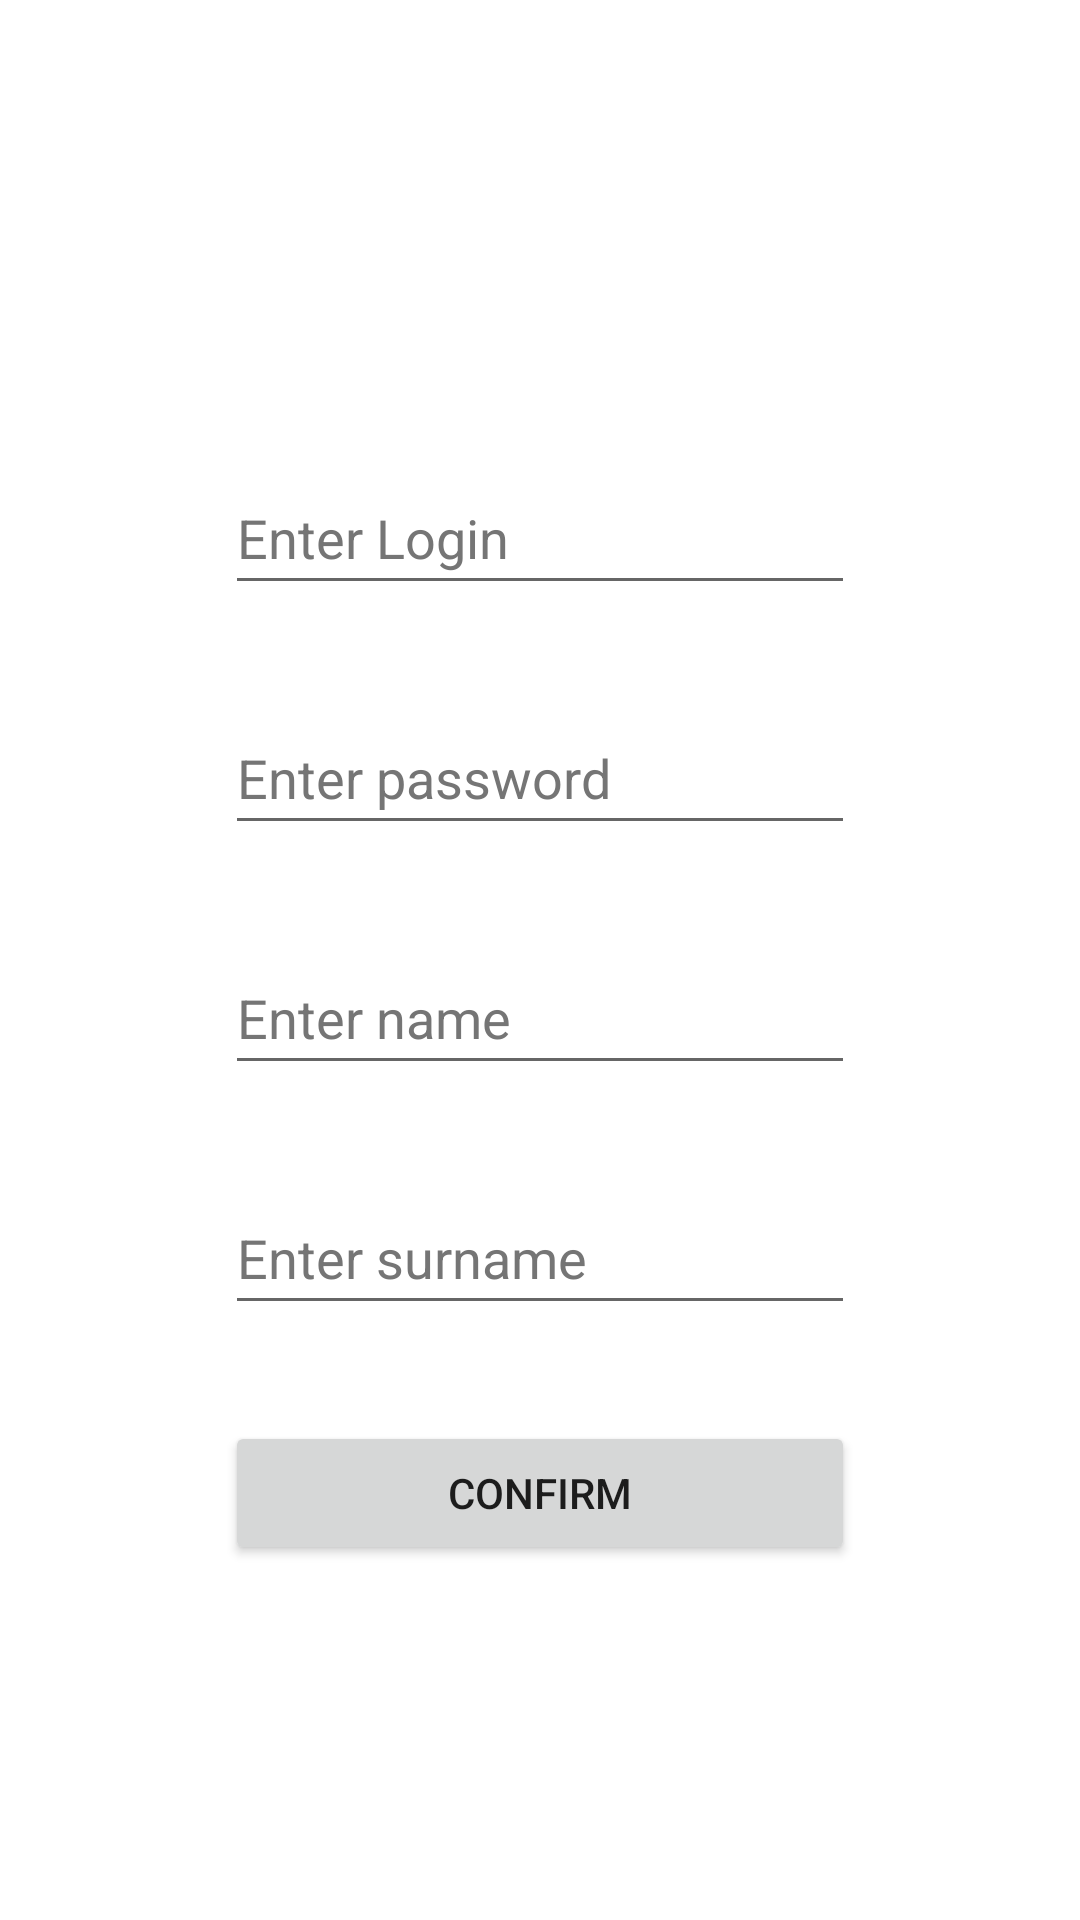

Layout XML and referenced resources for this Android screen:
<!-- AndroidManifest.xml: application theme Theme.LoginScreens -->
<!-- res/layout/activity_login.xml -->
<?xml version="1.0" encoding="utf-8"?>
<androidx.constraintlayout.widget.ConstraintLayout xmlns:android="http://schemas.android.com/apk/res/android"
    xmlns:app="http://schemas.android.com/apk/res-auto"
    xmlns:tools="http://schemas.android.com/tools"
    android:layout_width="match_parent"
    android:layout_height="match_parent"
    tools:context=".LoginActivity">

    <EditText
        android:id="@+id/loginTF"
        android:layout_width="wrap_content"
        android:layout_height="wrap_content"
        android:layout_marginTop="32dp"
        android:autofillHints=""
        android:ems="10"
        android:hint="@string/enter_login"
        android:inputType="textPersonName"
        android:minHeight="48dp"
        android:textColorHint="#757575"
        app:layout_constraintEnd_toEndOf="parent"
        app:layout_constraintStart_toStartOf="parent"
        app:layout_constraintTop_toBottomOf="@+id/errorTF" />

    <EditText
        android:id="@+id/passwordTF"
        android:layout_width="wrap_content"
        android:layout_height="wrap_content"
        android:layout_marginTop="32dp"
        android:autofillHints=""
        android:ems="10"
        android:hint="@string/enter_password"
        android:inputType="textPersonName|textPassword"
        android:minHeight="48dp"
        android:textColorHint="#757575"
        app:layout_constraintEnd_toEndOf="@+id/loginTF"
        app:layout_constraintStart_toStartOf="@+id/loginTF"
        app:layout_constraintTop_toBottomOf="@+id/loginTF" />

    <Button
        android:id="@+id/confirmButton"
        android:layout_width="0dp"
        android:layout_height="wrap_content"
        android:layout_marginTop="32dp"
        android:onClick="onClickConfirm"
        android:text="@string/confirm"
        app:layout_constraintEnd_toEndOf="@+id/passwordTF"
        app:layout_constraintHorizontal_bias="0.0"
        app:layout_constraintStart_toStartOf="@+id/passwordTF"
        app:layout_constraintTop_toBottomOf="@+id/surnameTF" />

    <EditText
        android:id="@+id/nameTF"
        android:layout_width="wrap_content"
        android:layout_height="wrap_content"
        android:layout_marginTop="32dp"
        android:ems="10"
        android:hint="@string/nameString"
        android:inputType="textPersonName"
        android:minHeight="48dp"
        android:textColorHint="#757575"
        app:layout_constraintEnd_toEndOf="@+id/passwordTF"
        app:layout_constraintStart_toStartOf="@+id/passwordTF"
        app:layout_constraintTop_toBottomOf="@+id/passwordTF"
        android:autofillHints="" />

    <EditText
        android:id="@+id/surnameTF"
        android:layout_width="wrap_content"
        android:layout_height="wrap_content"
        android:layout_marginTop="32dp"
        android:ems="10"
        android:hint="@string/surnameString"
        android:inputType="textPersonName"
        android:minHeight="48dp"
        android:textColorHint="#757575"
        app:layout_constraintEnd_toEndOf="@+id/nameTF"
        app:layout_constraintStart_toStartOf="@+id/nameTF"
        app:layout_constraintTop_toBottomOf="@+id/nameTF"
        android:autofillHints="" />

    <TextView
        android:id="@+id/errorTF"
        android:layout_width="wrap_content"
        android:layout_height="wrap_content"
        android:layout_marginTop="100dp"
        android:text="@string/errorLogin"
        android:textColor="#FF0000"
        android:textSize="16sp"
        android:visibility="invisible"
        app:layout_constraintEnd_toEndOf="@+id/loginTF"
        app:layout_constraintStart_toStartOf="@+id/loginTF"
        app:layout_constraintTop_toTopOf="parent" />
</androidx.constraintlayout.widget.ConstraintLayout>
<!-- resources referenced by this layout -->
<resources>
  <string name="confirm">Confirm</string>
  <string name="enter_login">Enter Login</string>
  <string name="enter_password">Enter password</string>
  <string name="errorLogin">Wrong login or password</string>
  <string name="nameString">Enter name</string>
  <string name="surnameString">Enter surname</string>
  <style name="Theme.LoginScreens" parent="Theme.MaterialComponents.DayNight.DarkActionBar">
          
          <item name="colorPrimary">@color/purple_500</item>
          <item name="colorPrimaryVariant">@color/purple_700</item>
          <item name="colorOnPrimary">@color/white</item>
          
          <item name="colorSecondary">@color/teal_200</item>
          <item name="colorSecondaryVariant">@color/teal_700</item>
          <item name="colorOnSecondary">@color/black</item>
          
          <item name="android:statusBarColor" tools:targetApi="l">?attr/colorPrimaryVariant</item>
          
      </style>
  <!-- not gathered from this repository: default colours our renderer supplied (Android Studio template values) -->
  <color name="purple_500">#FF6200EE</color>
  <color name="purple_700">#FF3700B3</color>
  <color name="teal_200">#FF03DAC5</color>
  <color name="teal_700">#FF018786</color>
  <color name="black">#FF000000</color>
  <color name="white">#FFFFFFFF</color>
</resources>
